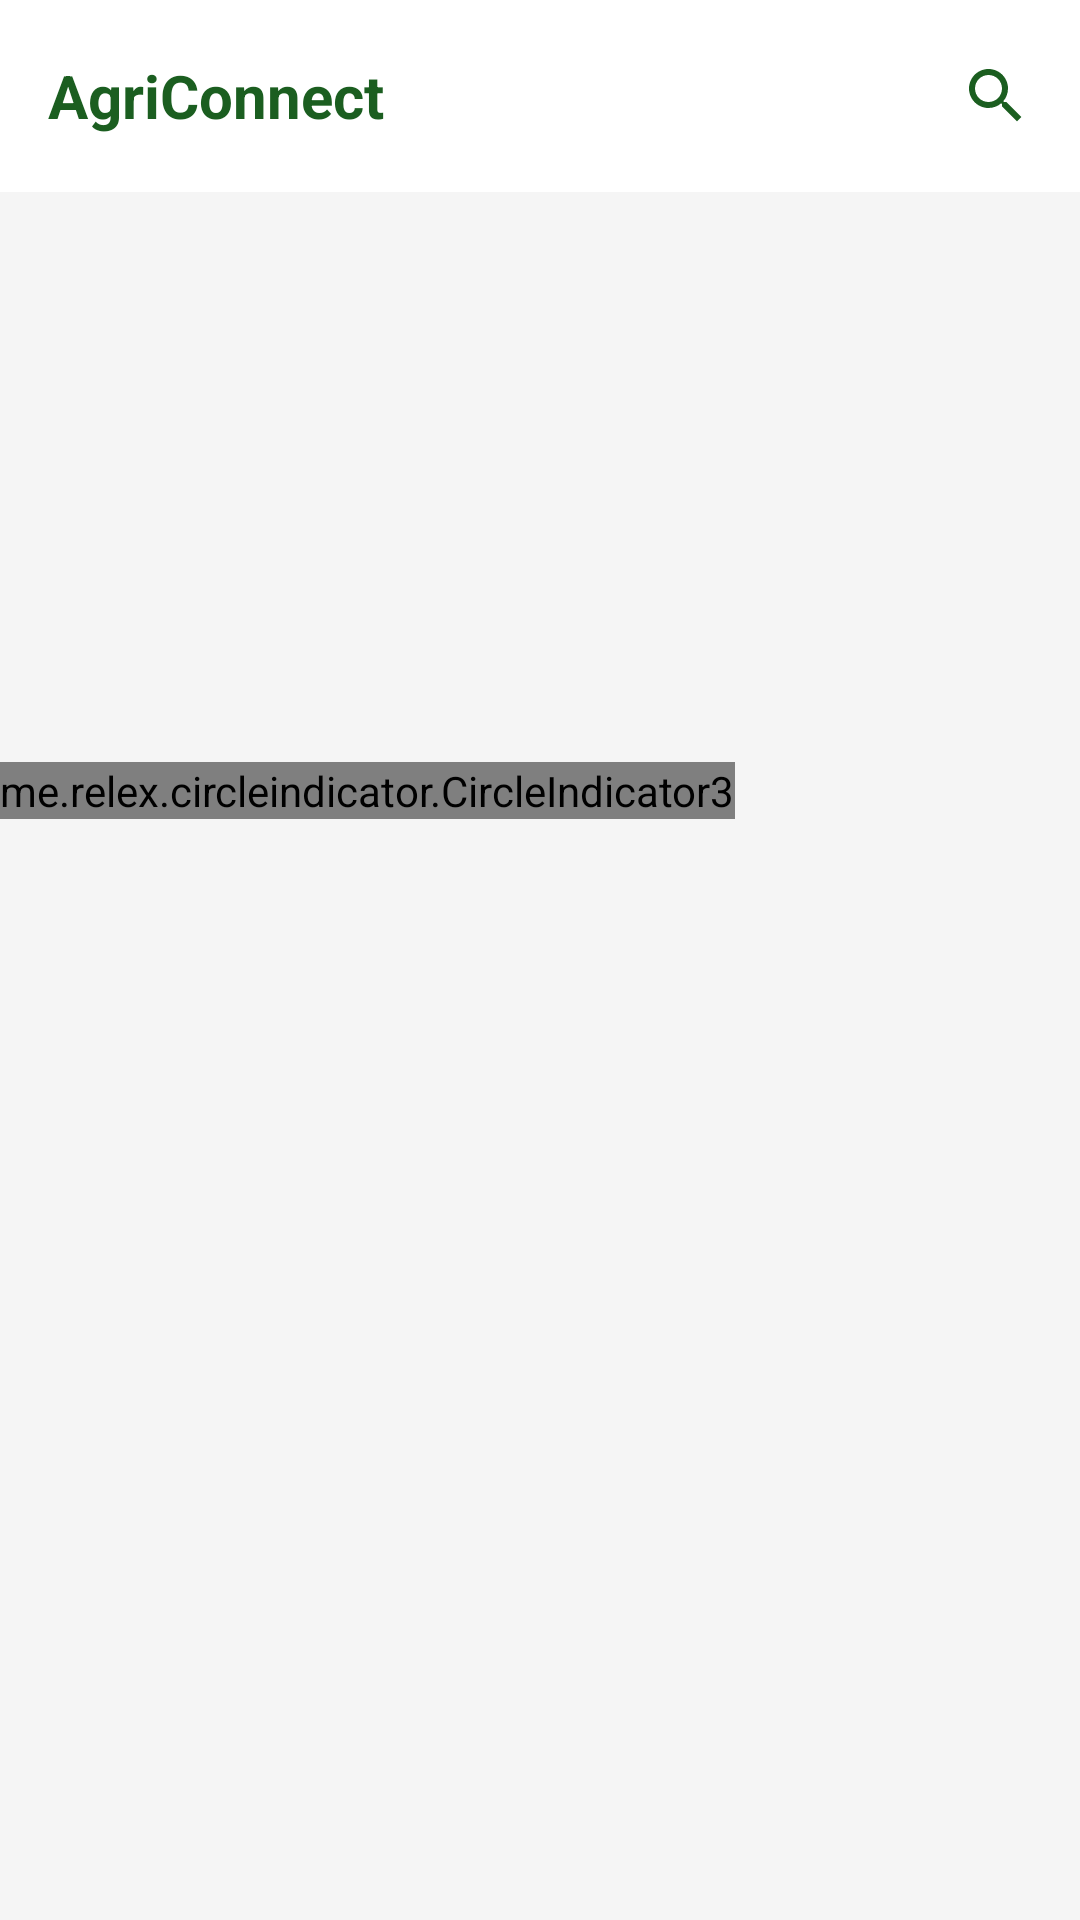

The Android layout XML behind this screen, and the referenced resources:
<!-- AndroidManifest.xml: application theme Theme.CampusBuddy -->
<!-- res/layout/fragment_home.xml -->
<?xml version="1.0" encoding="utf-8"?>
<androidx.coordinatorlayout.widget.CoordinatorLayout xmlns:android="http://schemas.android.com/apk/res/android"
    xmlns:app="http://schemas.android.com/apk/res-auto"
    xmlns:tools="http://schemas.android.com/tools"
    android:layout_width="match_parent"
    android:layout_height="match_parent"
    android:background="@color/background_light"
    tools:context=".MainActivity">

    
    <com.google.android.material.appbar.AppBarLayout
        android:id="@+id/appBarLayout"
        android:layout_width="match_parent"
        android:layout_height="wrap_content"
        android:background="@color/white">

        <androidx.appcompat.widget.Toolbar
            android:id="@+id/toolbar"
            android:layout_width="match_parent"
            android:layout_height="?attr/actionBarSize"
            android:elevation="4dp">

            
            <RelativeLayout
                android:id="@+id/normalToolbarContent"
                android:layout_width="match_parent"
                android:layout_height="match_parent"
                android:visibility="visible">

                <TextView
                    android:layout_width="wrap_content"
                    android:layout_height="wrap_content"
                    android:layout_centerVertical="true"
                    android:text="AgriConnect"
                    android:textColor="@color/primary_dark"
                    android:textSize="20sp"
                    android:textStyle="bold" />

                <LinearLayout
                    android:layout_width="wrap_content"
                    android:layout_height="wrap_content"
                    android:layout_alignParentEnd="true"
                    android:layout_centerVertical="true"
                    android:orientation="horizontal">

                    <ImageView
                        android:id="@+id/searchIcon"
                        android:layout_width="24dp"
                        android:layout_height="24dp"
                        android:layout_marginEnd="16dp"
                        android:src="@drawable/baseline_search_24"
                        android:contentDescription="Search" />
                </LinearLayout>
            </RelativeLayout>

            
            <RelativeLayout
                android:id="@+id/searchToolbarContent"
                android:layout_width="match_parent"
                android:layout_height="match_parent"
                android:visibility="gone">

                <SearchView
                    android:id="@+id/searchView"
                    android:layout_width="match_parent"
                    android:layout_height="match_parent"
                    android:layout_toStartOf="@+id/closeSearchButton"
                    android:layout_centerVertical="true"
                    android:iconifiedByDefault="false"
                    android:queryHint="Search products..."
                    android:background="@android:color/transparent" />

                <ImageView
                    android:id="@+id/closeSearchButton"
                    android:layout_width="24dp"
                    android:layout_height="24dp"
                    android:layout_alignParentEnd="true"
                    android:layout_centerVertical="true"
                    android:src="@drawable/baseline_close_24"
                    android:layout_marginEnd="16dp"
                    android:contentDescription="Close Search" />
            </RelativeLayout>
        </androidx.appcompat.widget.Toolbar>
    </com.google.android.material.appbar.AppBarLayout>

    
    <androidx.core.widget.NestedScrollView
        android:layout_width="match_parent"
        android:layout_height="match_parent"
        app:layout_behavior="@string/appbar_scrolling_view_behavior">

        <LinearLayout
            android:layout_width="match_parent"
            android:layout_height="wrap_content"
            android:orientation="vertical">

            
            <androidx.viewpager2.widget.ViewPager2
                android:id="@+id/bannerViewPager"
                android:layout_width="match_parent"
                android:layout_height="150dp"
                android:layout_margin="16dp"
                app:cardCornerRadius="12dp"
                app:cardElevation="4dp"/>

            
            <me.relex.circleindicator.CircleIndicator3
                android:id="@+id/indicator"
                android:layout_width="wrap_content"
                android:layout_height="wrap_content"
                android:layout_marginTop="8dp"
                app:layout_constraintTop_toBottomOf="@id/bannerViewPager"
                app:layout_constraintStart_toStartOf="parent"
                app:layout_constraintEnd_toEndOf="parent"/>

            
            <HorizontalScrollView
                android:layout_width="match_parent"
                android:layout_height="wrap_content"
                android:scrollbars="none">

                <com.google.android.material.tabs.TabLayout
                    android:id="@+id/tabCategories"
                    android:layout_width="wrap_content"
                    android:layout_height="wrap_content"
                    app:tabBackground="@android:color/transparent"
                    app:tabGravity="start"
                    app:tabIndicatorColor="@color/primary"
                    app:tabMode="scrollable"
                    app:tabSelectedTextColor="@color/primary"
                    app:tabTextColor="@color/secondary_text" />
            </HorizontalScrollView>

            
            <androidx.recyclerview.widget.RecyclerView
                android:id="@+id/recyclerViewHome"
                android:layout_width="match_parent"
                android:layout_height="wrap_content"
                android:clipToPadding="false"
                android:padding="8dp" />
        </LinearLayout>
    </androidx.core.widget.NestedScrollView>
</androidx.coordinatorlayout.widget.CoordinatorLayout>
<!-- resources referenced by this layout -->
<resources>
  <color name="background_light">#F5F5F5</color>
  <color name="primary">#388E3C</color>
  <color name="primary_dark">#1B5E20</color>
  <color name="secondary_text">#757575</color>
  <color name="white">#FFFFFF</color>
  <!-- drawable baseline_search_24 (drawable) -->
  <vector xmlns:android="http://schemas.android.com/apk/res/android" android:height="24dp" android:tint="@color/primary_dark" android:viewportHeight="24" android:viewportWidth="24" android:width="24dp">
        
      <path android:fillColor="@android:color/white" android:pathData="M15.5,14h-0.79l-0.28,-0.27C15.41,12.59 16,11.11 16,9.5 16,5.91 13.09,3 9.5,3S3,5.91 3,9.5 5.91,16 9.5,16c1.61,0 3.09,-0.59 4.23,-1.57l0.27,0.28v0.79l5,4.99L20.49,19l-4.99,-5zM9.5,14C7.01,14 5,11.99 5,9.5S7.01,5 9.5,5 14,7.01 14,9.5 11.99,14 9.5,14z"/>
      
  </vector>
  <style name="Theme.CampusBuddy" parent="Base.Theme.CampusBuddy" />
  <style name="Base.Theme.CampusBuddy" parent="Theme.Material3.DayNight.NoActionBar">
          
  
         <item name="android:statusBarColor">@android:color/transparent</item>"
      </style>
</resources>
